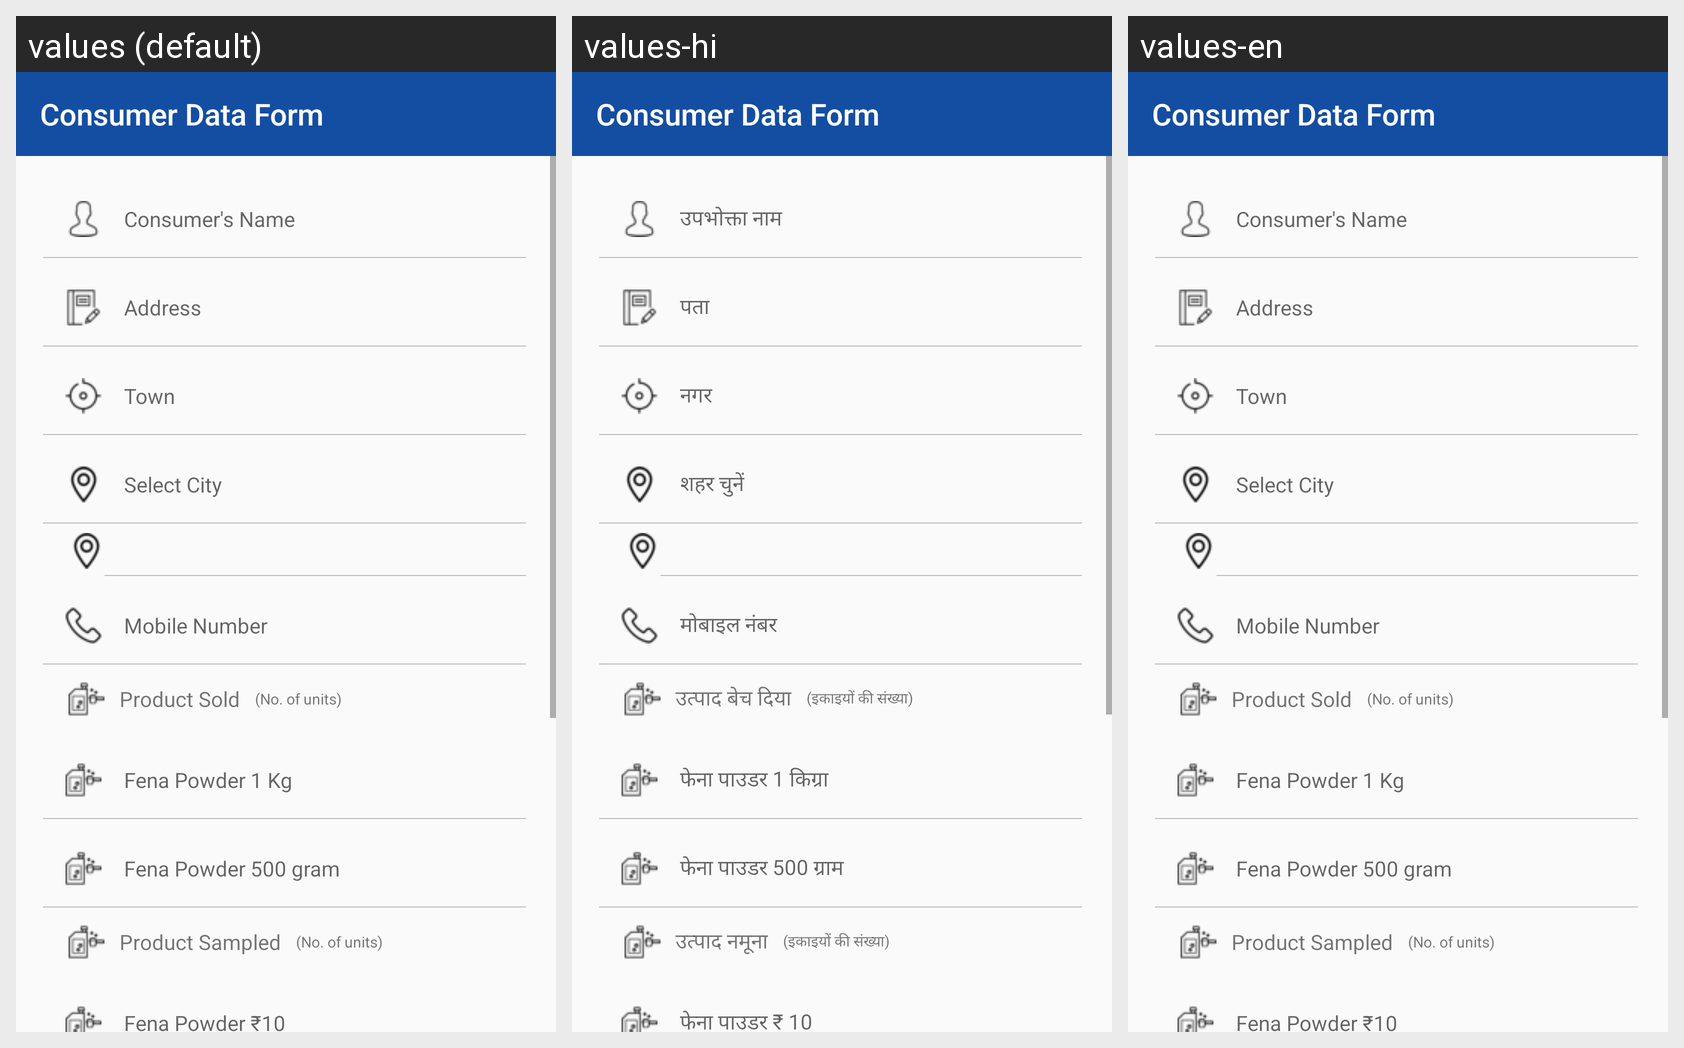

Translations of the strings shown on this Android screen, per locale in the grid:
Android screen res/layout/activity_consumer_data_form.xml rendered under 3 locales, left to right: values (default), values-hi, values-en. Device: Nexus 5 (rendered at 1080×1920; each locale shown at half size, 540×960, under a caption strip naming it); theme AppTheme.NoActionBar.
Strings drawn on this screen, with the default value and each locale's value (text and hints the layout hard-codes appear in the picture but are not listed):

conname
  values: Consumer's Name
  values-hi: उपभोक्ता नाम
  values-en: Consumer's Name

address
  values: Address
  values-hi: पता
  values-en: Address

town
  values: Town
  values-hi: नगर
  values-en: Town

city
  values: Select City
  values-hi: शहर चुनें
  values-en: Select City

num
  values: Mobile Number
  values-hi: मोबाइल नंबर
  values-en: Mobile Number

productsold
  values: Product Sold
  values-hi: उत्पाद बेच दिया
  values-en: Product Sold

unittt
  values: (No. of units)
  values-hi: (इकाइयों की संख्या)
  values-en: (No. of units)

powder
  values: Fena Powder 1 Kg
  values-hi: फेना पाउडर 1 किग्रा
  values-en: Fena Powder 1 Kg

powdergram
  values: Fena Powder 500 gram
  values-hi: फेना पाउडर 500 ग्राम
  values-en: Fena Powder 500 gram

productsample
  values: Product Sampled
  values-hi: उत्पाद नमूना
  values-en: Product Sampled

powdersam
  values: Fena Powder ₹10
  values-hi: फेना पाउडर ₹ 10
  values-en: Fena Powder ₹10

powdersam5
  values: Fena Cake ₹5
  values-hi: फेना केक ₹ 5
  values-en: Fena Cake ₹5

image1
  values: Image 1
  values-hi: छवि 1
  values-en: Image 1

signature
  values: Signature
  values-hi: हस्ताक्षर
  values-en: Signature

submit
  values: Submit
  values-hi: जमा करें
  values-en: Submit
